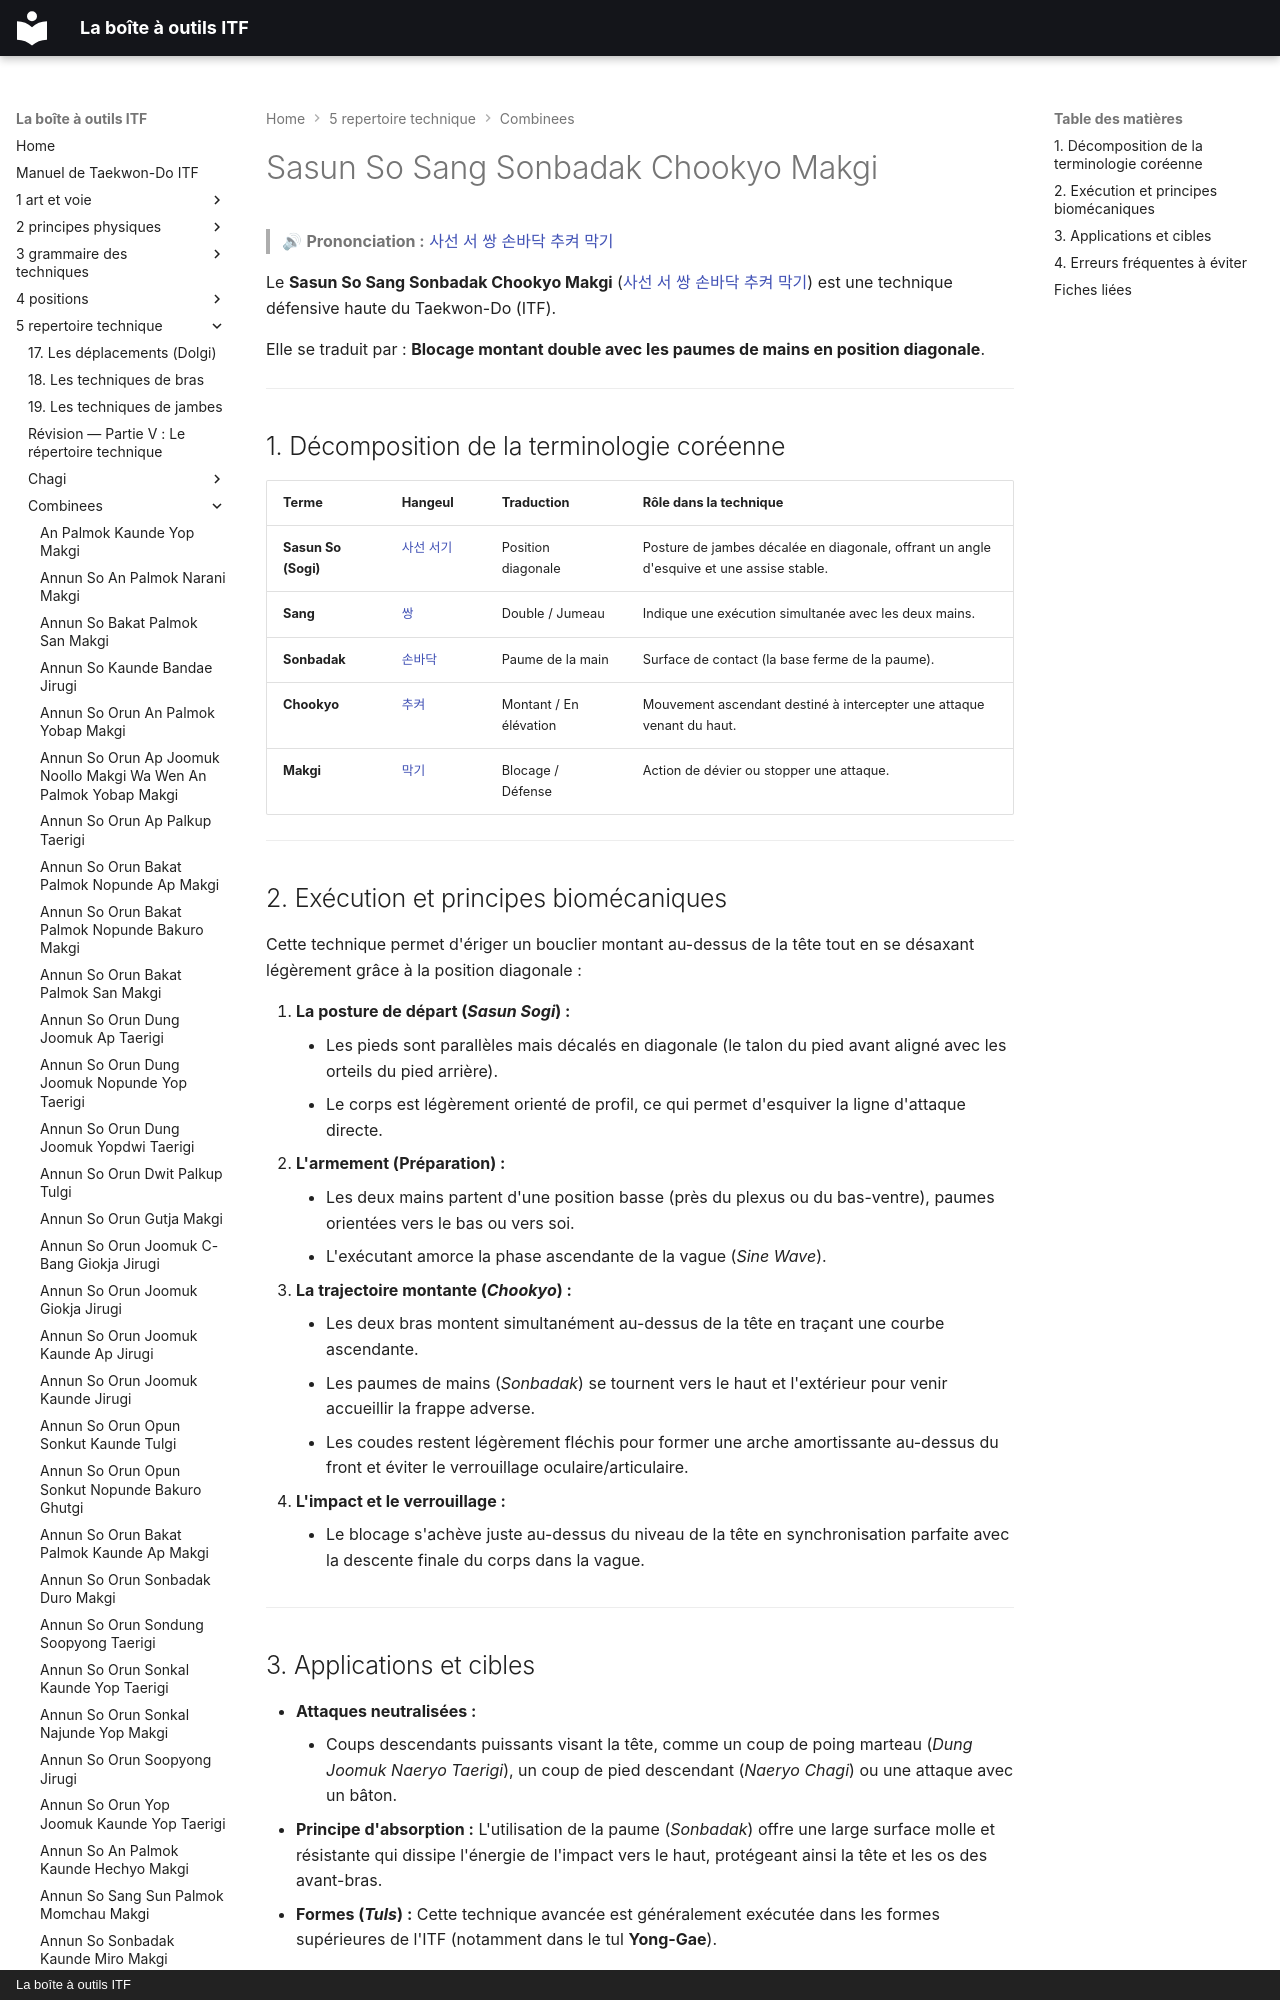

repository: yvmori1/La-boite-outils-ITF · page: 5-repertoire-technique/combinees/Sasun-So-Sang-Sonbadak-Chookyo-Makgi/index.html · generator: mkdocs · copyright: La boîte à outils ITF

# Sasun So Sang Sonbadak Chookyo Makgi

> 🔊 **Prononciation :** [사선 서 쌍 손바닥 추켜 막기](../../audio/Techniques/Sasun-So-Sang-Sonbadak-Chookyo-Makgi.m4a)

Le **Sasun So Sang Sonbadak Chookyo Makgi** ([사선 서 쌍 손바닥 추켜 막기](../../audio/Techniques/Sasun-So-Sang-Sonbadak-Chookyo-Makgi.m4a)) est une technique défensive haute du Taekwon-Do (ITF).

Elle se traduit par : **Blocage montant double avec les paumes de mains en position diagonale**.

---
